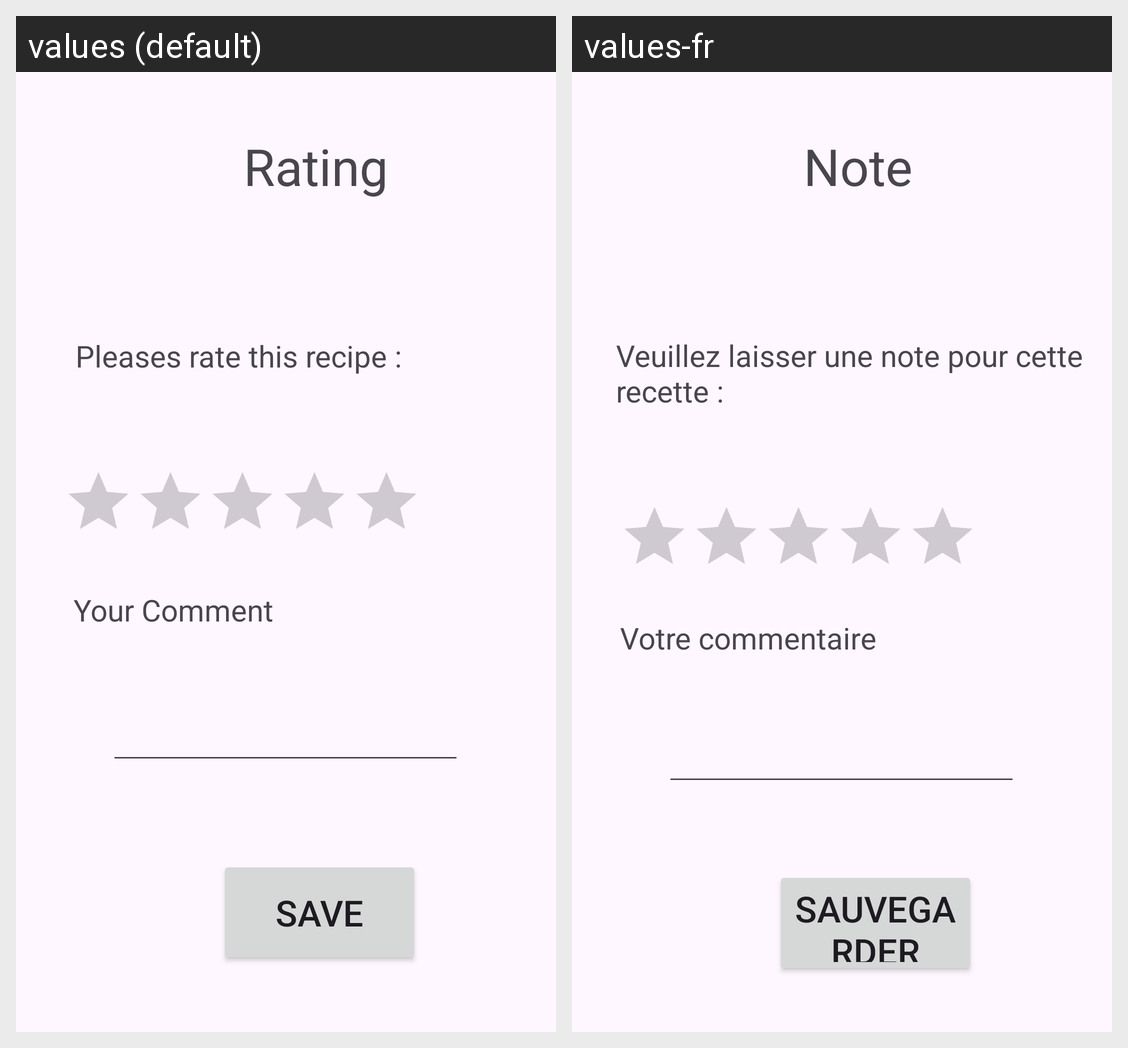

The same Android screen rendered under two of its app's locales, left to right. List the strings drawn on it with the default value and each locale's translation.
Android screen res/layout/activity_rating.xml rendered under 2 locales, left to right: values (default), values-fr. Device: Nexus 5 (rendered at 1080×1920; each locale shown at half size, 540×960, under a caption strip naming it); theme Theme.ProjetAndroid_Recettes.
Strings drawn on this screen, with the default value and each locale's value (text and hints the layout hard-codes, and strings that could not be matched under every locale, appear in the picture but are not listed):

lblrating
  values: Rating
  values-fr: Note

btnSend
  values: Save
  values-fr: Sauvegarder

lblNameRatingRecette
  values: Pleases rate this recipe :
  values-fr: Veuillez laisser une note pour cette recette :

Comment
  values: Your Comment
  values-fr: Votre commentaire
